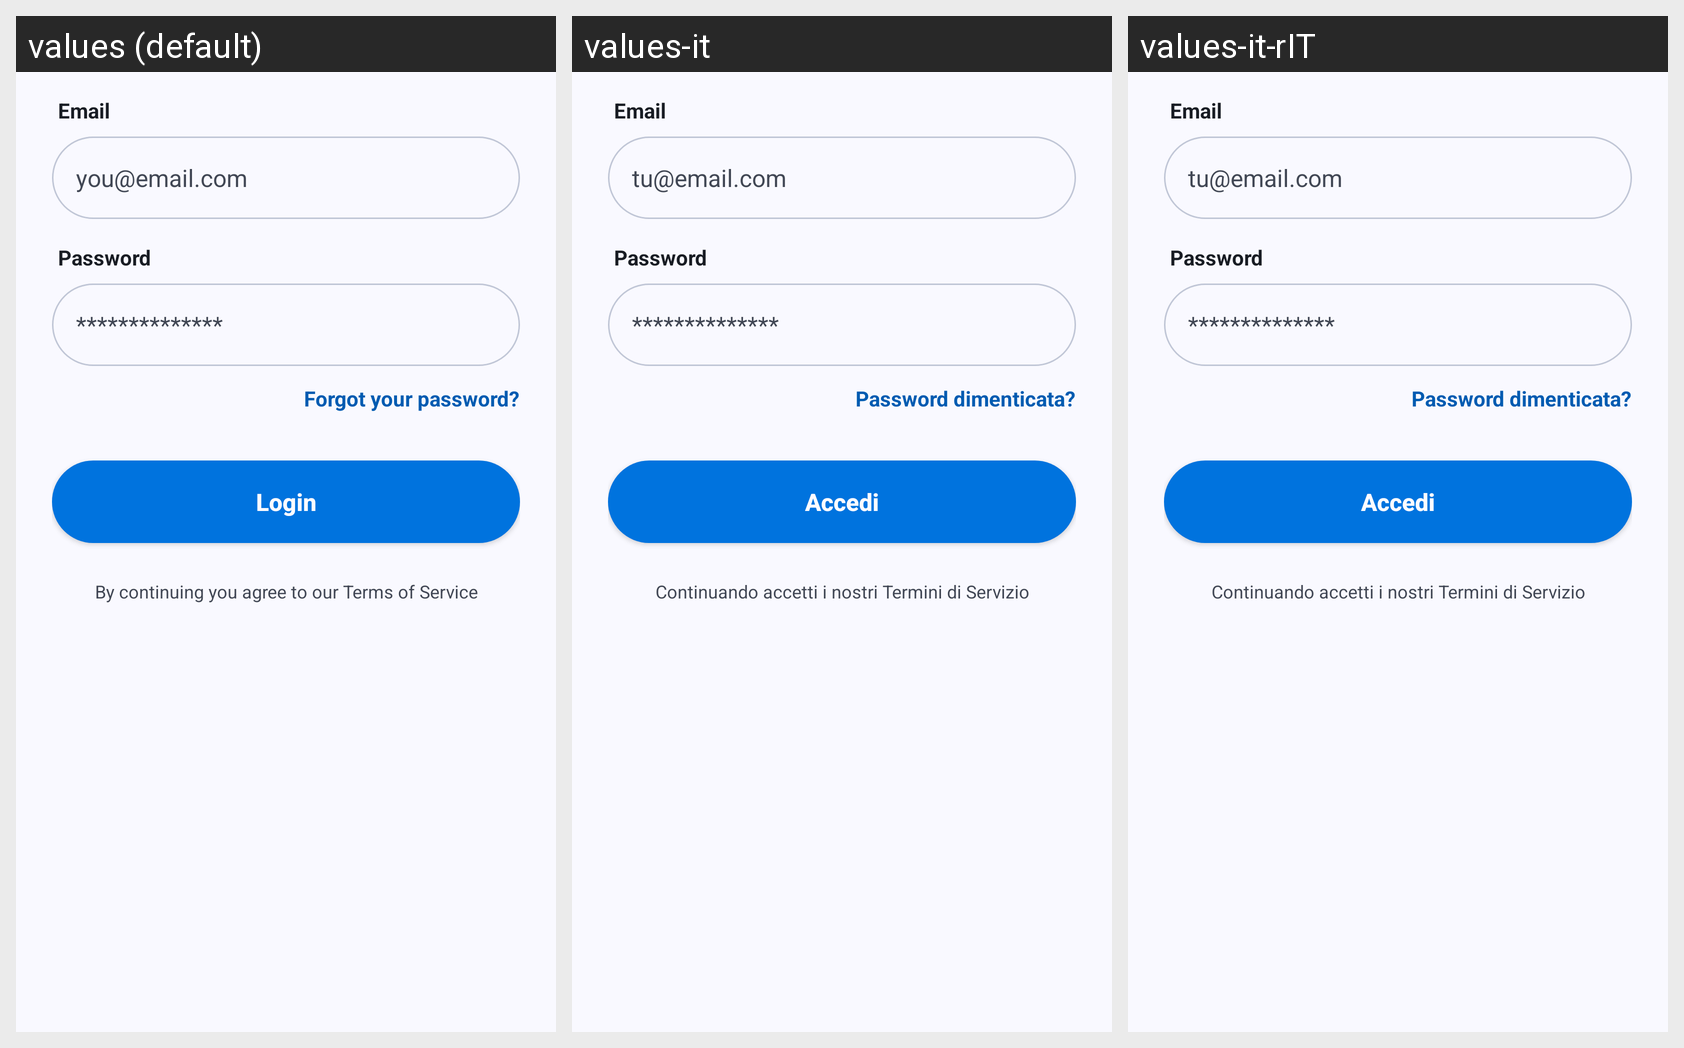

Here is an Android app screen in its default locale and in the app's own translations. Write out the translated-string differences for the strings that appear on this screen.
Android screen res/layout/fragment_login.xml rendered under 3 locales, left to right: values (default), values-it, values-it-rIT. Device: Nexus 5 (rendered at 1080×1920; each locale shown at half size, 540×960, under a caption strip naming it); theme Theme.PushApp.
Strings drawn on this screen, with the default value and each locale's value (text and hints the layout hard-codes, and strings that could not be matched under every locale, appear in the picture but are not listed):

email
  values: Email
  values-it: Email
  values-it-rIT: Email

you_email_com
  values: you@email.com
  values-it: tu@email.com
  values-it-rIT: tu@email.com

password
  values: Password
  values-it: Password
  values-it-rIT: Password

psw
  values: **************
  values-it: **************  [not translated; the default value is used]
  values-it-rIT: **************  [not translated; the default value is used]

forgot_your_password
  values: Forgot your password?
  values-it: Password dimenticata?
  values-it-rIT: Password dimenticata?

login
  values: Login
  values-it: Accedi
  values-it-rIT: Accedi

by_continuing_you_agree_to_our_terms_of_service
  values: By continuing you agree to our Terms of Service
  values-it: Continuando accetti i nostri Termini di Servizio
  values-it-rIT: Continuando accetti i nostri Termini di Servizio
